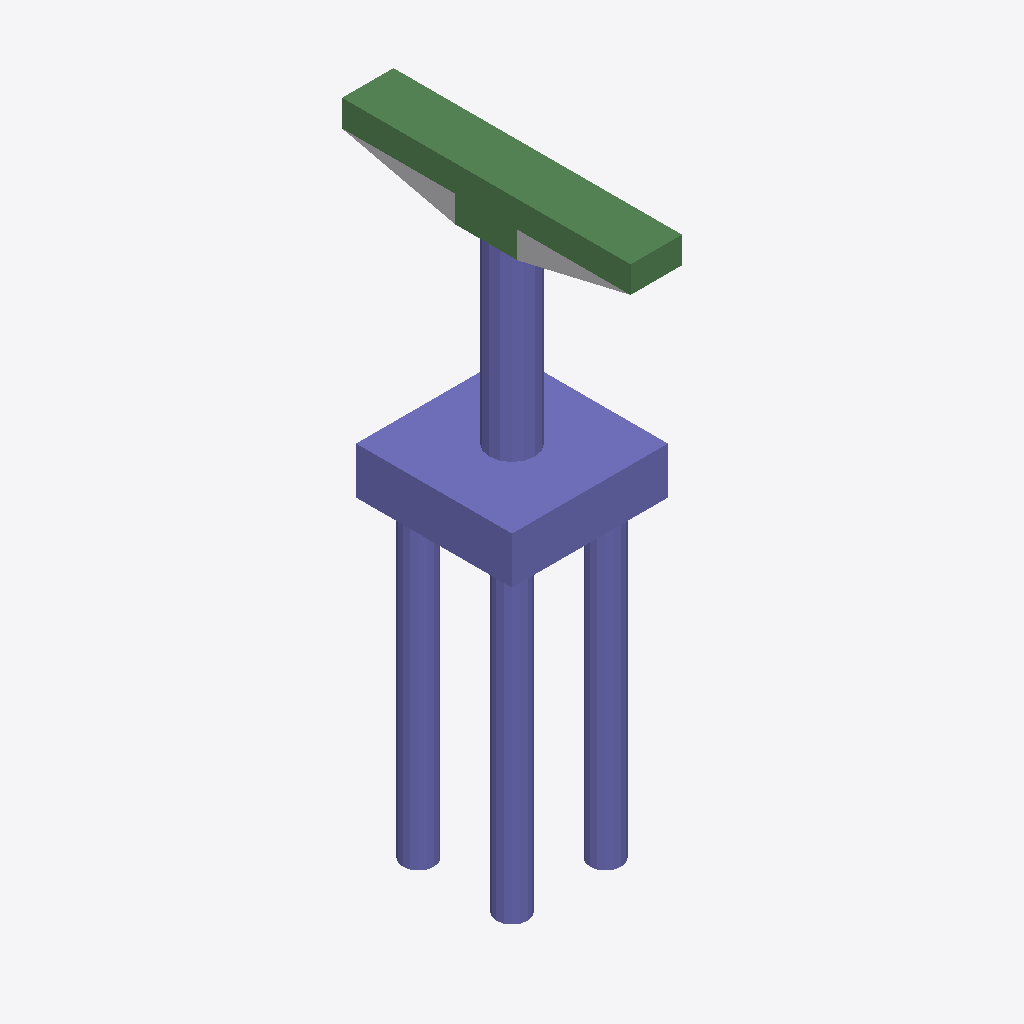
Isometric view of an IFC building model (IFC-SPF (STEP), schema IFC4, length unit foot), seen from the south-west, elements coloured by IFC class: 33 columns (violet), 8 beams (green), 1 other element (light grey).
Extent 5.0 m × 9.2 m × 19.2 m (x, y, z). Storeys (2): L1 at 0.00 m; L2 at 3.66 m. Elements (52): 43 IfcColumn, 8 IfcBeam, 1 IfcBuildingElementProxy.

HEADER;
FILE_DESCRIPTION(('ViewDefinition [ReferenceView_V1.2]','RevitIdentifiers [ContentGUID: c37e8b0b-4afc-49ac-961b-649e614438a3, VersionGUID: 5dca019b-6477-4743-bbbc-e1c0efb6727a, NumberOfSaves: 0]','CoordinateReference [CoordinateBase: Shared Coordinates]','ExchangeRequirement [Structural]'),'2;1');
FILE_NAME('M_30_2L_OF_P_Sub_updated.ifc','2026-06-12T13:51:54+05:30',(''),(''),'ODA SDAI 25.12','Autodesk - Revit 27.0.20.10 (ENU) - 27.0.20.10','');
FILE_SCHEMA(('IFC4'));
ENDSEC;
DATA;
#27=IFCPROJECT('33VeiBIln9h9ORP9wUkyTJ',#6,'Project Number',$,$,'Project Name','Project Status',(#22),#2458);
#41=IFCSITE('33VeiBIln9h9ORP9wUkyTH',#6,'The site:1246231',$,$,#40,$,$,.ELEMENT.,(42,21,31,401672),(-71,-3,-24,-345703),0.0,$,$);
#31=IFCBUILDING('33VeiBIln9h9ORP9wUkyTI',#6,'Building Name',$,$,#30,$,'Building Name',.ELEMENT.,$,$,#28);
#34=IFCBUILDINGSTOREY('2JF4e6axWHqu3u0C1FZlmi',#6,'L1',$,$,#33,$,'L1',.ELEMENT.,0.0);
#38=IFCBUILDINGSTOREY('1ZGO8hrFCHqw0v0026FpFv',#6,'L2',$,$,#37,$,'L2',.ELEMENT.,12.0);
#656=IFCCOLUMN('1ToW6RP7T7GxkyuS3lfNPV',#6,'Column#61',$,$,#655,#652,'1246245',.NOTDEFINED.);
#985=IFCCOLUMN('1ToW6RP7T7GxkyuS3lfNPM',#6,'Column#9',$,$,#984,#981,'1246252',.NOTDEFINED.);
#339=IFCBEAM('1ToW6RP7T7GxkyuS3lfNPa',#6,'Beam#58',$,$,#338,#335,'1246238',.NOTDEFINED.);
#210=IFCBEAM('1ToW6RP7T7GxkyuS3lfNPX',#6,'Beam#55',$,$,#209,#206,'1246235',.NOTDEFINED.);
#1255=IFCBEAM('1ToW6RP7T7GxkyuS3lfNP8',#6,'Beam#53',$,$,#1254,#1251,'1246258',.NOTDEFINED.);
#1713=IFCBEAM('1ToW6RP7T7GxkyuS3lfNP6',#6,'Beam#52',$,$,#1712,#1709,'1246268',.NOTDEFINED.);
#76=IFCBUILDINGELEMENTPROXY('1ToW6RP7T7GxkyuS3lfN2p',#6,'Structural Framing 1:Structural Framing 1:1245897',$,$,#75,#73,'1245897',.NOTDEFINED.);
#386=IFCCOLUMN('1ToW6RP7T7GxkyuS3lfNPb',#6,'Column#60',$,$,#385,#382,'1246239',.NOTDEFINED.);
#2288=IFCBEAM('1ToW6RP7T7GxkyuS3lfNOp',#6,'Beam#59',$,$,#2287,#2284,'1246281',.NOTDEFINED.);
#621=IFCCOLUMN('1ToW6RP7T7GxkyuS3lfNPU',#6,'Column#45',$,$,#620,#617,'1246244',.NOTDEFINED.);
#750=IFCCOLUMN('1ToW6RP7T7GxkyuS3lfNPT',#6,'Column#29',$,$,#749,#746,'1246247',.NOTDEFINED.);
#703=IFCCOLUMN('1ToW6RP7T7GxkyuS3lfNPS',#6,'Column#26',$,$,#702,#699,'1246246',.NOTDEFINED.);
#1842=IFCCOLUMN('1ToW6RP7T7GxkyuS3lfNP5',#6,'Column#34',$,$,#1841,#1838,'1246271',.NOTDEFINED.);
#1795=IFCCOLUMN('1ToW6RP7T7GxkyuS3lfNP4',#6,'Column#24',$,$,#1794,#1791,'1246270',.NOTDEFINED.);
#2253=IFCCOLUMN('1ToW6RP7T7GxkyuS3lfNOo',#6,'Column#32',$,$,#2252,#2249,'1246280',.NOTDEFINED.);
#574=IFCCOLUMN('1ToW6RP7T7GxkyuS3lfNPP',#6,'Column#50',$,$,#573,#570,'1246243',.NOTDEFINED.);
#1079=IFCCOLUMN('1ToW6RP7T7GxkyuS3lfNPK',#6,'Column#30',$,$,#1078,#1075,'1246254',.NOTDEFINED.);
#1349=IFCCOLUMN('1ToW6RP7T7GxkyuS3lfNPE',#6,'Column#22',$,$,#1348,#1345,'1246260',.NOTDEFINED.);
#1678=IFCCOLUMN('1ToW6RP7T7GxkyuS3lfNP1',#6,'Column#20',$,$,#1677,#1674,'1246267',.NOTDEFINED.);
#1889=IFCCOLUMN('1ToW6RP7T7GxkyuS3lfNOw',#6,'Column#28',$,$,#1888,#1885,'1246272',.NOTDEFINED.);
#2206=IFCCOLUMN('1ToW6RP7T7GxkyuS3lfNOz',#6,'Column#48',$,$,#2205,#2202,'1246279',.NOTDEFINED.);
#257=IFCCOLUMN('1ToW6RP7T7GxkyuS3lfNPc',#6,'Column#38',$,$,#256,#253,'1246236',.NOTDEFINED.);
#433=IFCCOLUMN('1ToW6RP7T7GxkyuS3lfNPQ',#6,'Column#36',$,$,#432,#429,'1246240',.NOTDEFINED.);
#844=IFCCOLUMN('1ToW6RP7T7GxkyuS3lfNPJ',#6,'Column#41',$,$,#843,#840,'1246249',.NOTDEFINED.);
#938=IFCCOLUMN('1ToW6RP7T7GxkyuS3lfNPH',#6,'Column#49',$,$,#937,#934,'1246251',.NOTDEFINED.);
#1032=IFCCOLUMN('1ToW6RP7T7GxkyuS3lfNPN',#6,'Column#40',$,$,#1031,#1028,'1246253',.NOTDEFINED.);
#1126=IFCCOLUMN('1ToW6RP7T7GxkyuS3lfNPL',#6,'Column#21',$,$,#1125,#1122,'1246255',.NOTDEFINED.);
#1220=IFCCOLUMN('1ToW6RP7T7GxkyuS3lfNPB',#6,'Column#42',$,$,#1219,#1216,'1246257',.NOTDEFINED.);
#1302=IFCCOLUMN('1ToW6RP7T7GxkyuS3lfNP9',#6,'Column#33',$,$,#1301,#1298,'1246259',.NOTDEFINED.);
#1396=IFCCOLUMN('1ToW6RP7T7GxkyuS3lfNPF',#6,'Column#37',$,$,#1395,#1392,'1246261',.NOTDEFINED.);
#1537=IFCCOLUMN('1ToW6RP7T7GxkyuS3lfNP2',#6,'Column#25',$,$,#1536,#1533,'1246264',.NOTDEFINED.);
#1490=IFCCOLUMN('1ToW6RP7T7GxkyuS3lfNPD',#6,'Column#17',$,$,#1489,#1486,'1246263',.NOTDEFINED.);
#1584=IFCCOLUMN('1ToW6RP7T7GxkyuS3lfNP3',#6,'Column#44',$,$,#1583,#1580,'1246265',.NOTDEFINED.);
#2112=IFCCOLUMN('1ToW6RP7T7GxkyuS3lfNO$',#6,'Column#46',$,$,#2111,#2108,'1246277',.NOTDEFINED.);
#1631=IFCCOLUMN('1ToW6RP7T7GxkyuS3lfNP0',#6,'Column#16',$,$,#1630,#1627,'1246266',.NOTDEFINED.);
#1983=IFCCOLUMN('1ToW6RP7T7GxkyuS3lfNOu',#6,'Column#18',$,$,#1982,#1979,'1246274',.NOTDEFINED.);
#1748=IFCBEAM('1ToW6RP7T7GxkyuS3lfNP7',#6,'Beam#56',$,$,#1747,#1744,'1246269',.NOTDEFINED.);
#2065=IFCBEAM('1ToW6RP7T7GxkyuS3lfNO_',#6,'Beam#57',$,$,#2064,#2061,'1246276',.NOTDEFINED.);
#2370=IFCBEAM('1ToW6RP7T7GxkyuS3lfNOn',#6,'Beam#54',$,$,#2369,#2366,'1246283',.NOTDEFINED.);
#1936=IFCCOLUMN('1ToW6RP7T7GxkyuS3lfNOx',#6,'Column#13',$,$,#1935,#1932,'1246273',.NOTDEFINED.);
#1443=IFCCOLUMN('1ToW6RP7T7GxkyuS3lfNPC',#6,'Column#14',$,$,#1442,#1439,'1246262',.NOTDEFINED.);
#2335=IFCCOLUMN('1ToW6RP7T7GxkyuS3lfNOm',#6,'Column#12',$,$,#2334,#2331,'1246282',.NOTDEFINED.);
ENDSEC;
